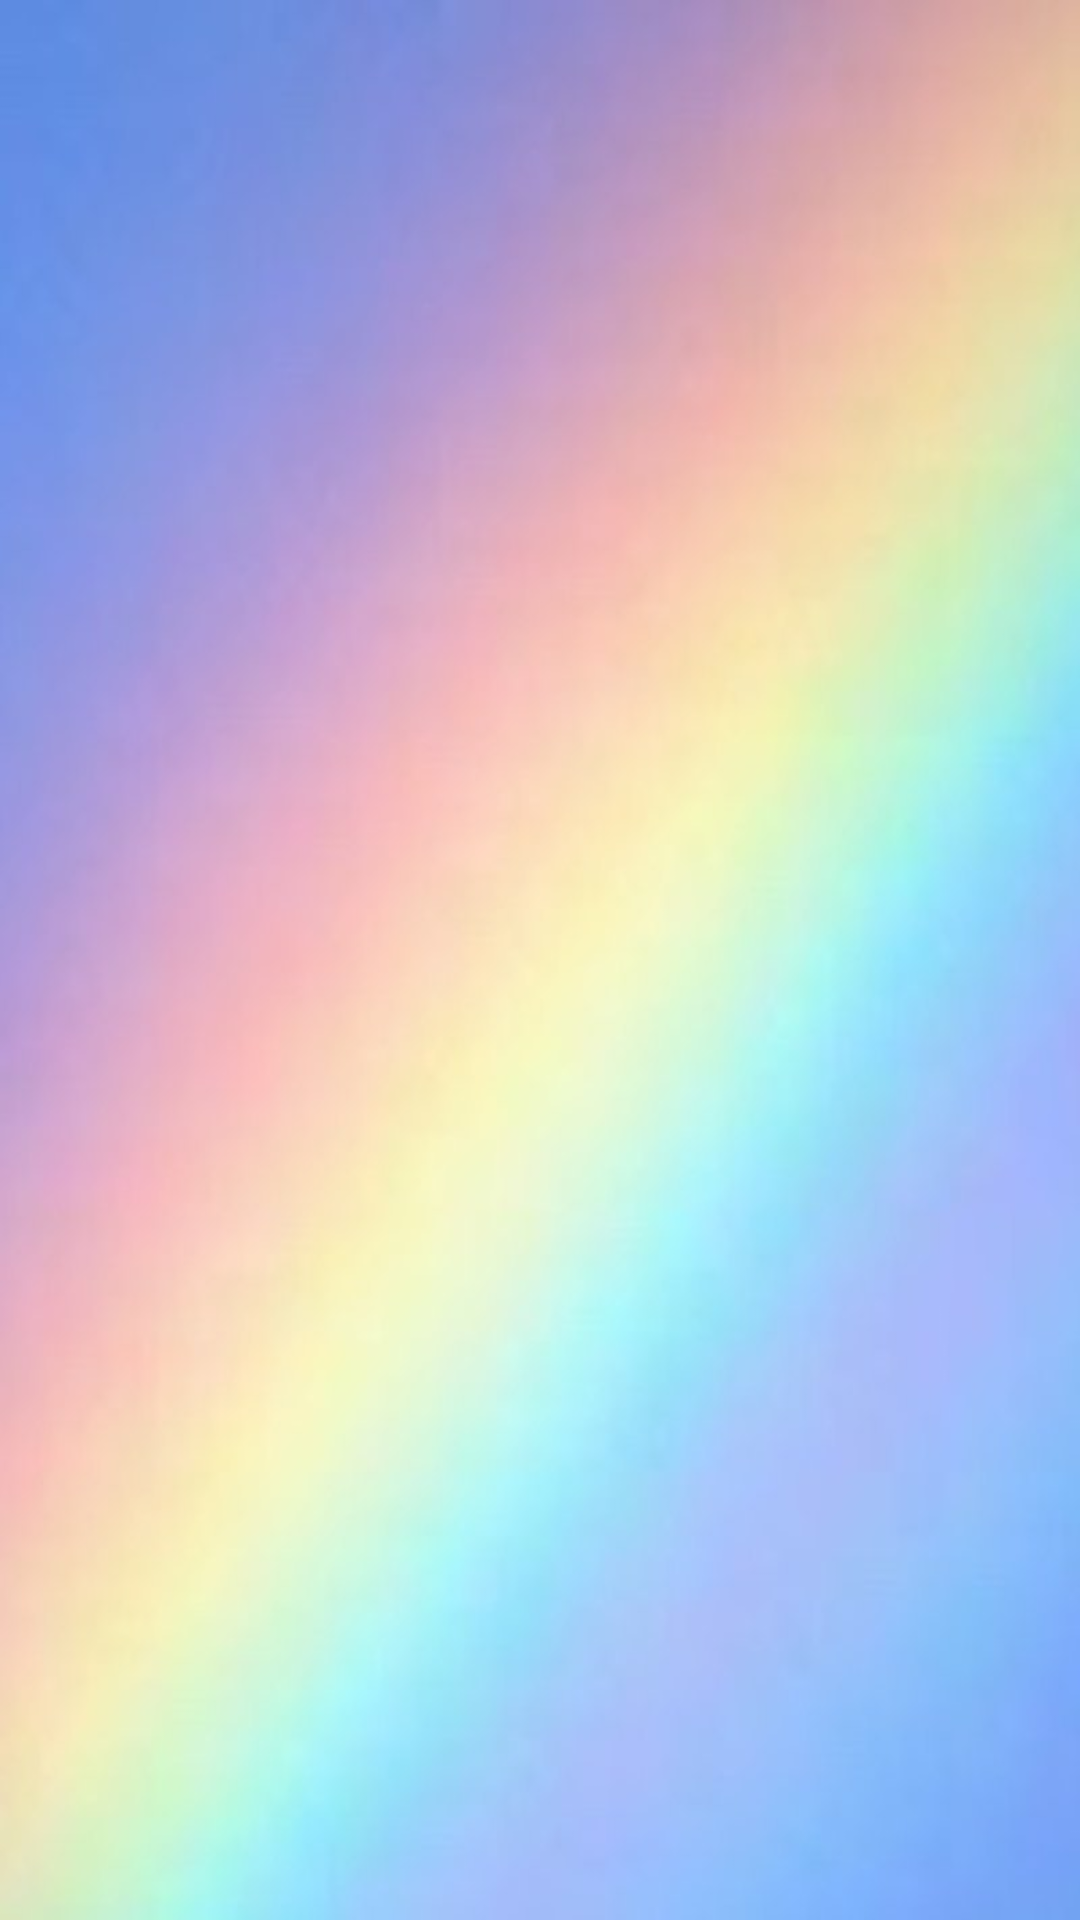

Produce the Android XML layout that renders to this screen, including the resource entries it uses.
<!-- AndroidManifest.xml: application theme Theme.Test20 -->
<!-- res/layout/activity_launch.xml -->
<?xml version="1.0" encoding="utf-8"?>
<androidx.constraintlayout.widget.ConstraintLayout xmlns:android="http://schemas.android.com/apk/res/android"
    xmlns:app="http://schemas.android.com/apk/res-auto"
    xmlns:tools="http://schemas.android.com/tools"
    android:layout_width="match_parent"
    android:layout_height="match_parent"
    tools:context=".LaunchActivity"
    android:background="@drawable/holograph">
<ImageView
    android:layout_width="200dp"
    android:layout_height="200dp"
    app:layout_constraintTop_toTopOf="parent"
    app:layout_constraintBottom_toBottomOf="parent"
    app:layout_constraintStart_toStartOf="parent"
    app:layout_constraintEnd_toEndOf="parent"
    android:src="@drawable/icon"
    ></ImageView>
</androidx.constraintlayout.widget.ConstraintLayout>
<!-- resources referenced by this layout -->
<resources>
  <!-- drawable holograph: jpg bitmap (drawable, 36426 bytes) -->
  <style name="Theme.Test20" parent="Theme.MaterialComponents.DayNight.NoActionBar">
          
          <item name="colorPrimary">@color/purple_500</item>
          <item name="colorPrimaryVariant">@color/purple_700</item>
          <item name="colorOnPrimary">@color/white</item>
          
          <item name="colorSecondary">@color/teal_200</item>
          <item name="colorSecondaryVariant">@color/teal_700</item>
          <item name="colorOnSecondary">@color/black</item>
          
          <item name="android:statusBarColor" tools:targetApi="l">?attr/colorPrimaryVariant</item>
          
      </style>
  <color name="purple_500">#FF6200EE</color>
  <color name="purple_700">#FF3700B3</color>
  <color name="white">#FFFFFFFF</color>
  <color name="teal_200">#FF03DAC5</color>
  <color name="teal_700">#FF018786</color>
  <color name="black">#FF000000</color>
</resources>
